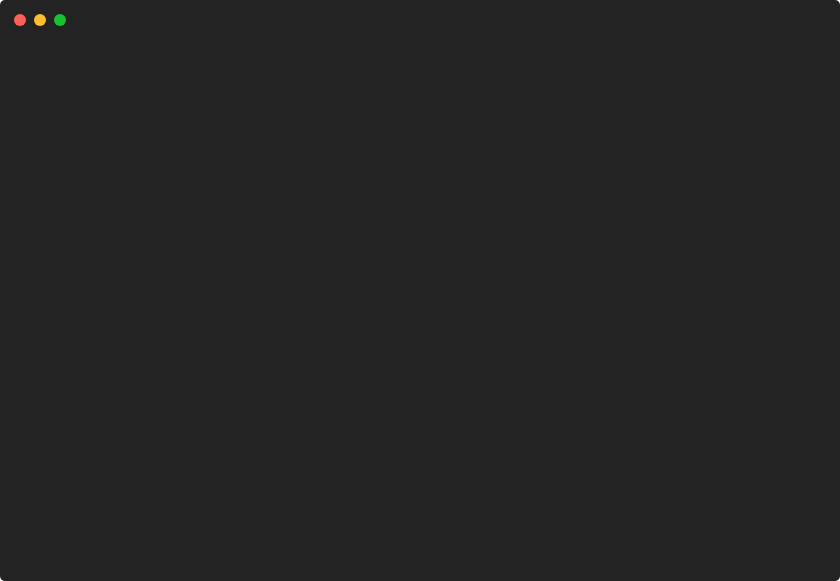
t = 0.00 s
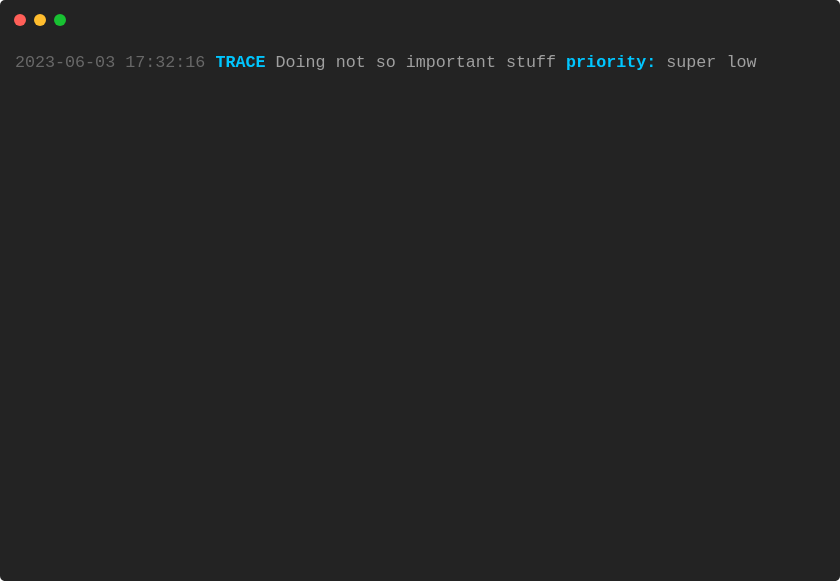
t = 1.69 s
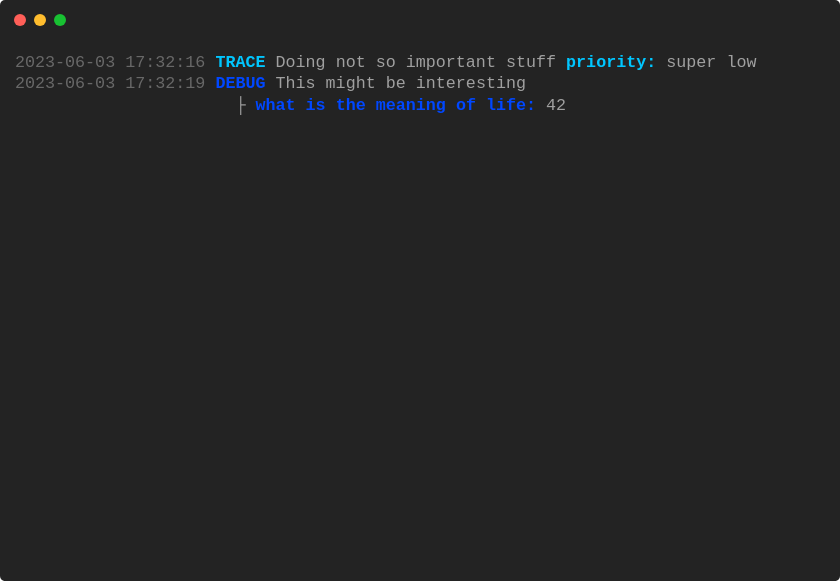
t = 3.20 s
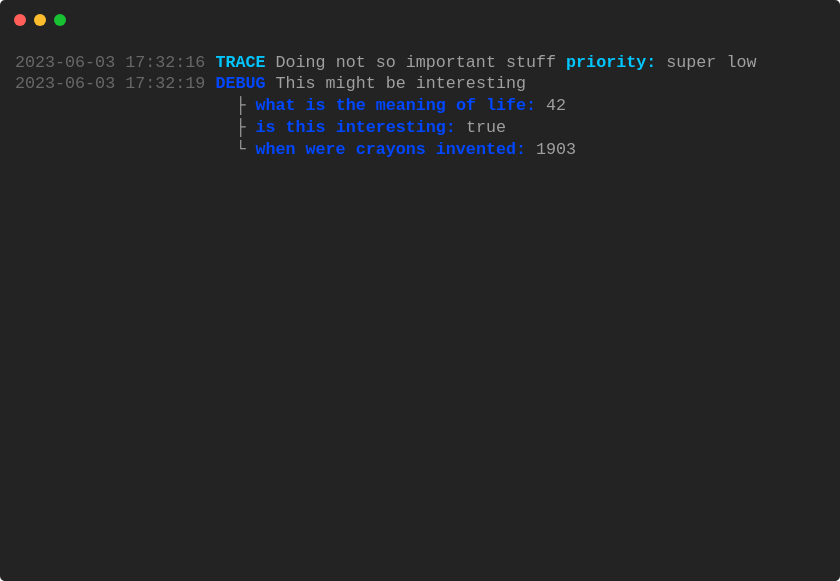
t = 4.70 s
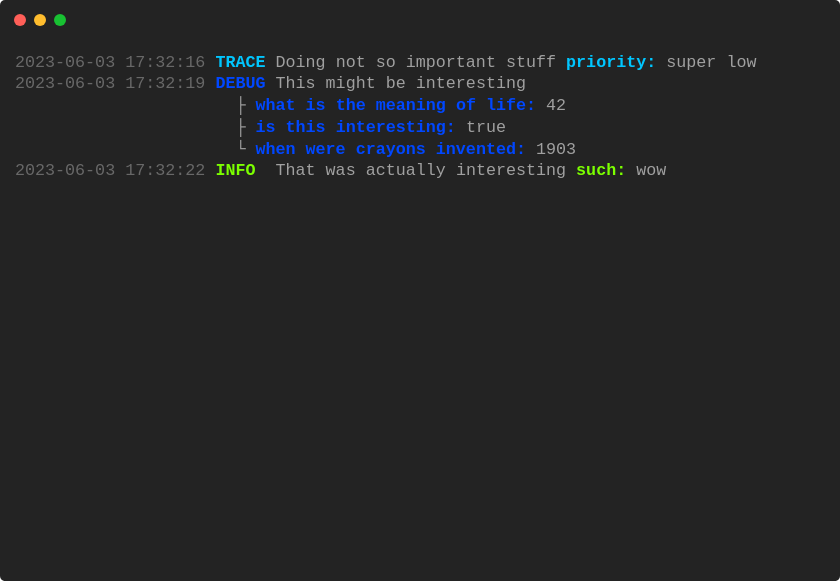
t = 6.95 s
t = 8.45 s: frame unchanged from t = 6.95 s, image omitted

The animated SVG that drew these frames (rendered in a browser with its animation timeline set to each time). Animation: 1 CSS @keyframes rule; frames cover the first 8.45 s, repeats indefinitely.

<svg xmlns="http://www.w3.org/2000/svg" xmlns:xlink="http://www.w3.org/1999/xlink" width="840" height="581.04"><rect width="840" height="581.04" rx="5" ry="5" class="a"></rect><svg y="0%" x="0%"><circle cx="20" cy="20" r="6" class="b"></circle><circle cx="40" cy="20" r="6" class="c"></circle><circle cx="60" cy="20" r="6" class="d"></circle></svg><svg height="521.04" viewBox="0 0 80 52.104" width="800" x="15" xmlns="http://www.w3.org/2000/svg" xmlns:xlink="http://www.w3.org/1999/xlink" y="50"><style>.e, .g, .f {
	font-family:
			'Courier New'
			Roboto,
			Helvetica,
			Arial,
			sans-serif,
			'Apple Color Emoji',
			'Segoe UI Emoji' !important;
}.a{fill:rgb(35,35,35)}.b{fill:#ff5f58}.c{fill:#ffbd2e}.d{fill:#18c132}.e{font-family:'Courier New',Monaco,Consolas,Menlo,'Bitstream Vera Sans Mono','Powerline Symbols',monospace}.f{fill:rgb(104,104,104);white-space:pre}.g{fill:rgb(0,198,255);font-weight:bold;white-space:pre}.h{fill:rgb(160,160,160);white-space:pre}.i{fill:rgb(0,71,255);font-weight:bold;white-space:pre}.j{fill:rgb(124,255,0);font-weight:bold;white-space:pre}.k{fill:rgb(255,241,0);font-weight:bold;white-space:pre}.l{fill:rgb(255,0,4);font-weight:bold;white-space:pre}.m{fill:transparent}.o{animation-duration:23.203307s;animation-iteration-count:infinite;animation-name:n;animation-timing-function:steps(1,end)}@keyframes n{0%{transform:translateX(-0px)}0.82%{transform:translateX(-80px)}13.75%{transform:translateX(-160px)}13.77%{transform:translateX(-240px)}13.77%{transform:translateX(-320px)}13.77%{transform:translateX(-400px)}13.78%{transform:translateX(-480px)}13.78%{transform:translateX(-560px)}13.78%{transform:translateX(-640px)}13.78%{transform:translateX(-720px)}26.71%{transform:translateX(-800px)}26.71%{transform:translateX(-880px)}39.65%{transform:translateX(-960px)}52.58%{transform:translateX(-1040px)}65.52%{transform:translateX(-1120px)}78.45%{transform:translateX(-1200px)}78.45%{transform:translateX(-1280px)}100%{transform:translateX(-1360px)}}</style><g font-family="'Courier New',Monaco, Consolas, Menlo, &#x27;Bitstream Vera Sans Mono&#x27;, &#x27;Powerline Symbols&#x27;, monospace" font-size="1.67" class="e"><defs><symbol id="1"><text x="0" y="1.67" class="f">2023-06-03</text><text x="11.021999999999998" y="1.67" class="f">17:32:16</text><text x="20.04" y="1.67" class="g">TRACE</text><text x="26.052" y="1.67" class="h">Doing</text><text x="32.064" y="1.67" class="h">not</text><text x="36.071999999999996" y="1.67" class="h">so</text><text x="39.077999999999996" y="1.67" class="h">important</text><text x="49.098" y="1.67" class="h">stuff</text><text x="55.10999999999999" y="1.67" class="g">priority:</text><text x="65.13" y="1.67" class="h">super</text><text x="71.142" y="1.67" class="h">low</text></symbol><symbol id="2"><text x="0" y="1.67" class="f">2023-06-03</text><text x="11.021999999999998" y="1.67" class="f">17:32:19</text><text x="20.04" y="1.67" class="i">DEBUG</text><text x="26.052" y="1.67" class="h">This</text><text x="31.061999999999998" y="1.67" class="h">might</text><text x="37.074" y="1.67" class="h">be</text><text x="40.08" y="1.67" class="h">interesting</text></symbol><symbol id="3"><text x="22.043999999999997" y="1.67" class="h">├</text><text x="24.048" y="1.67" class="i">what</text><text x="29.058" y="1.67" class="i">is</text><text x="32.064" y="1.67" class="i">the</text><text x="36.071999999999996" y="1.67" class="i">meaning</text><text x="44.087999999999994" y="1.67" class="i">of</text><text x="47.093999999999994" y="1.67" class="i">life:</text><text x="53.105999999999995" y="1.67" class="h">42</text></symbol><symbol id="4"><text x="22.043999999999997" y="1.67" class="h">├</text><text x="24.048" y="1.67" class="i">is</text><text x="27.054" y="1.67" class="i">this</text><text x="32.064" y="1.67" class="i">interesting:</text><text x="45.089999999999996" y="1.67" class="h">true</text></symbol><symbol id="5"><text x="22.043999999999997" y="1.67" class="h">└</text><text x="24.048" y="1.67" class="i">when</text><text x="29.058" y="1.67" class="i">were</text><text x="34.068" y="1.67" class="i">crayons</text><text x="42.083999999999996" y="1.67" class="i">invented:</text><text x="52.104" y="1.67" class="h">1903</text></symbol><symbol id="6"><text x="0" y="1.67" class="f">2023-06-03</text><text x="11.021999999999998" y="1.67" class="f">17:32:22</text><text x="20.04" y="1.67" class="j">INFO</text><text x="26.052" y="1.67" class="h">That</text><text x="31.061999999999998" y="1.67" class="h">was</text><text x="35.06999999999999" y="1.67" class="h">actually</text><text x="44.087999999999994" y="1.67" class="h">interesting</text><text x="56.111999999999995" y="1.67" class="j">such:</text><text x="62.123999999999995" y="1.67" class="h">wow</text></symbol><symbol id="7"><text x="0" y="1.67" class="f">2023-06-03</text><text x="11.021999999999998" y="1.67" class="f">17:32:25</text><text x="20.04" y="1.67" class="k">WARN</text><text x="26.052" y="1.67" class="h">Oh</text><text x="29.058" y="1.67" class="h">no,</text><text x="33.065999999999995" y="1.67" class="h">I</text><text x="35.06999999999999" y="1.67" class="h">see</text><text x="39.077999999999996" y="1.67" class="h">an</text><text x="42.083999999999996" y="1.67" class="h">error</text><text x="48.096" y="1.67" class="h">coming</text><text x="55.10999999999999" y="1.67" class="h">to</text><text x="58.116" y="1.67" class="h">us!</text></symbol><symbol id="8"><text x="22.043999999999997" y="1.67" class="h">├</text><text x="24.048" y="1.67" class="k">speed:</text><text x="31.061999999999998" y="1.67" class="h">88</text></symbol><symbol id="9"><text x="22.043999999999997" y="1.67" class="h">└</text><text x="24.048" y="1.67" class="k">measures:</text><text x="34.068" y="1.67" class="h">mph</text></symbol><symbol id="10"><text x="0" y="1.67" class="f">2023-06-03</text><text x="11.021999999999998" y="1.67" class="f">17:32:28</text><text x="20.04" y="1.67" class="l">ERROR</text><text x="26.052" y="1.67" class="h">Damn,</text><text x="32.064" y="1.67" class="h">here</text><text x="37.074" y="1.67" class="h">it</text><text x="40.08" y="1.67" class="h">is!</text><text x="44.087999999999994" y="1.67" class="l">error:</text><text x="51.102" y="1.67" class="h">something</text><text x="61.12199999999999" y="1.67" class="h">went</text><text x="66.13199999999999" y="1.67" class="h">wrong</text></symbol><symbol id="11"><text x="0" y="1.67" class="f">2023-06-03</text><text x="11.021999999999998" y="1.67" class="f">17:32:31</text><text x="20.04" y="1.67" class="j">INFO</text><text x="26.052" y="1.67" class="h">But</text><text x="30.059999999999995" y="1.67" class="h">what&#x27;s</text><text x="37.074" y="1.67" class="h">really</text><text x="44.087999999999994" y="1.67" class="h">cool</text><text x="49.098" y="1.67" class="h">is,</text><text x="53.105999999999995" y="1.67" class="h">that</text><text x="58.116" y="1.67" class="h">you</text><text x="62.123999999999995" y="1.67" class="h">can</text><text x="66.13199999999999" y="1.67" class="h">print</text><text x="72.14399999999999" y="1.67" class="h">very</text></symbol><symbol id="12"><text x="22.043999999999997" y="1.67" class="h">│</text><text x="26.052" y="1.67" class="h">long</text><text x="31.061999999999998" y="1.67" class="h">logs,</text><text x="37.074" y="1.67" class="h">and</text><text x="41.082" y="1.67" class="h">PTerm</text><text x="47.093999999999994" y="1.67" class="h">will</text><text x="52.104" y="1.67" class="h">automatically</text><text x="66.13199999999999" y="1.67" class="h">wrap</text><text x="71.142" y="1.67" class="h">them</text><text x="76.15199999999999" y="1.67" class="h">for</text></symbol><symbol id="13"><text x="22.043999999999997" y="1.67" class="h">│</text><text x="26.052" y="1.67" class="h">you!</text><text x="31.061999999999998" y="1.67" class="h">Say</text><text x="35.06999999999999" y="1.67" class="h">goodbye</text><text x="43.086" y="1.67" class="h">to</text><text x="46.09199999999999" y="1.67" class="h">text,</text><text x="52.104" y="1.67" class="h">that</text><text x="57.114" y="1.67" class="h">has</text><text x="61.12199999999999" y="1.67" class="h">weird</text><text x="67.134" y="1.67" class="h">line</text><text x="72.14399999999999" y="1.67" class="h">breaks!</text></symbol><symbol id="14"><text x="22.043999999999997" y="1.67" class="h">└</text><text x="24.048" y="1.67" class="j">very:</text><text x="30.059999999999995" y="1.67" class="h">long</text></symbol><symbol id="15"><text x="0" y="1.67" class="f">2023-06-03</text><text x="11.021999999999998" y="1.67" class="f">17:32:34</text><text x="20.04" y="1.67" class="l">FATAL</text><text x="26.052" y="1.67" class="h">Oh</text><text x="29.058" y="1.67" class="h">no,</text><text x="33.065999999999995" y="1.67" class="h">this</text><text x="38.07599999999999" y="1.67" class="h">process</text><text x="46.09199999999999" y="1.67" class="h">is</text><text x="49.098" y="1.67" class="h">getting</text><text x="57.114" y="1.67" class="h">killed!</text><text x="65.13" y="1.67" class="l">fatal:</text><text x="72.14399999999999" y="1.67" class="h">true</text></symbol><symbol id="a"><rect height="24" width="80" x="0" y="0" class="m"></rect></symbol></defs><rect height="52.104" width="80" class="a"></rect><g class="o"><svg x="0" y="0" width="1440"><svg x="0"><use xlink:href="#a"></use></svg><svg x="80"><use xlink:href="#a"></use><use xlink:href="#1" y="0"></use></svg><svg x="160"><use xlink:href="#a"></use><use xlink:href="#1" y="0"></use><use xlink:href="#2" y="2.171"></use></svg><svg x="240"><use xlink:href="#a"></use><use xlink:href="#1" y="0"></use><use xlink:href="#2" y="2.171"></use></svg><svg x="320"><use xlink:href="#a"></use><use xlink:href="#1" y="0"></use><use xlink:href="#2" y="2.171"></use><use xlink:href="#3" y="4.342"></use></svg><svg x="400"><use xlink:href="#a"></use><use xlink:href="#1" y="0"></use><use xlink:href="#2" y="2.171"></use><use xlink:href="#3" y="4.342"></use></svg><svg x="480"><use xlink:href="#a"></use><use xlink:href="#1" y="0"></use><use xlink:href="#2" y="2.171"></use><use xlink:href="#3" y="4.342"></use><use xlink:href="#4" y="6.513"></use></svg><svg x="560"><use xlink:href="#a"></use><use xlink:href="#1" y="0"></use><use xlink:href="#2" y="2.171"></use><use xlink:href="#3" y="4.342"></use><use xlink:href="#4" y="6.513"></use></svg><svg x="640"><use xlink:href="#a"></use><use xlink:href="#1" y="0"></use><use xlink:href="#2" y="2.171"></use><use xlink:href="#3" y="4.342"></use><use xlink:href="#4" y="6.513"></use><use xlink:href="#5" y="8.684"></use></svg><svg x="720"><use xlink:href="#a"></use><use xlink:href="#1" y="0"></use><use xlink:href="#2" y="2.171"></use><use xlink:href="#3" y="4.342"></use><use xlink:href="#4" y="6.513"></use><use xlink:href="#5" y="8.684"></use></svg><svg x="800"><use xlink:href="#a"></use><use xlink:href="#1" y="0"></use><use xlink:href="#2" y="2.171"></use><use xlink:href="#3" y="4.342"></use><use xlink:href="#4" y="6.513"></use><use xlink:href="#5" y="8.684"></use><use xlink:href="#6" y="10.855"></use></svg><svg x="880"><use xlink:href="#a"></use><use xlink:href="#1" y="0"></use><use xlink:href="#2" y="2.171"></use><use xlink:href="#3" y="4.342"></use><use xlink:href="#4" y="6.513"></use><use xlink:href="#5" y="8.684"></use><use xlink:href="#6" y="10.855"></use></svg><svg x="960"><use xlink:href="#a"></use><use xlink:href="#1" y="0"></use><use xlink:href="#2" y="2.171"></use><use xlink:href="#3" y="4.342"></use><use xlink:href="#4" y="6.513"></use><use xlink:href="#5" y="8.684"></use><use xlink:href="#6" y="10.855"></use><use xlink:href="#7" y="13.026"></use><use xlink:href="#8" y="15.197"></use><use xlink:href="#9" y="17.368"></use></svg><svg x="1040"><use xlink:href="#a"></use><use xlink:href="#1" y="0"></use><use xlink:href="#2" y="2.171"></use><use xlink:href="#3" y="4.342"></use><use xlink:href="#4" y="6.513"></use><use xlink:href="#5" y="8.684"></use><use xlink:href="#6" y="10.855"></use><use xlink:href="#7" y="13.026"></use><use xlink:href="#8" y="15.197"></use><use xlink:href="#9" y="17.368"></use><use xlink:href="#10" y="19.539"></use></svg><svg x="1120"><use xlink:href="#a"></use><use xlink:href="#1" y="0"></use><use xlink:href="#2" y="2.171"></use><use xlink:href="#3" y="4.342"></use><use xlink:href="#4" y="6.513"></use><use xlink:href="#5" y="8.684"></use><use xlink:href="#6" y="10.855"></use><use xlink:href="#7" y="13.026"></use><use xlink:href="#8" y="15.197"></use><use xlink:href="#9" y="17.368"></use><use xlink:href="#10" y="19.539"></use><use xlink:href="#11" y="21.71"></use><use xlink:href="#12" y="23.880999999999997"></use><use xlink:href="#13" y="26.052"></use><use xlink:href="#14" y="28.223000000000003"></use></svg><svg x="1200"><use xlink:href="#a"></use><use xlink:href="#1" y="0"></use><use xlink:href="#2" y="2.171"></use><use xlink:href="#3" y="4.342"></use><use xlink:href="#4" y="6.513"></use><use xlink:href="#5" y="8.684"></use><use xlink:href="#6" y="10.855"></use><use xlink:href="#7" y="13.026"></use><use xlink:href="#8" y="15.197"></use><use xlink:href="#9" y="17.368"></use><use xlink:href="#10" y="19.539"></use><use xlink:href="#11" y="21.71"></use><use xlink:href="#12" y="23.880999999999997"></use><use xlink:href="#13" y="26.052"></use><use xlink:href="#14" y="28.223000000000003"></use><use xlink:href="#15" y="30.394"></use></svg><svg x="1280"><use xlink:href="#a"></use><use xlink:href="#1" y="0"></use><use xlink:href="#2" y="2.171"></use><use xlink:href="#3" y="4.342"></use><use xlink:href="#4" y="6.513"></use><use xlink:href="#5" y="8.684"></use><use xlink:href="#6" y="10.855"></use><use xlink:href="#7" y="13.026"></use><use xlink:href="#8" y="15.197"></use><use xlink:href="#9" y="17.368"></use><use xlink:href="#10" y="19.539"></use><use xlink:href="#11" y="21.71"></use><use xlink:href="#12" y="23.880999999999997"></use><use xlink:href="#13" y="26.052"></use><use xlink:href="#14" y="28.223000000000003"></use><use xlink:href="#15" y="30.394"></use></svg><svg x="1360"><use xlink:href="#a"></use><use xlink:href="#1" y="0"></use><use xlink:href="#2" y="2.171"></use><use xlink:href="#3" y="4.342"></use><use xlink:href="#4" y="6.513"></use><use xlink:href="#5" y="8.684"></use><use xlink:href="#6" y="10.855"></use><use xlink:href="#7" y="13.026"></use><use xlink:href="#8" y="15.197"></use><use xlink:href="#9" y="17.368"></use><use xlink:href="#10" y="19.539"></use><use xlink:href="#11" y="21.71"></use><use xlink:href="#12" y="23.880999999999997"></use><use xlink:href="#13" y="26.052"></use><use xlink:href="#14" y="28.223000000000003"></use><use xlink:href="#15" y="30.394"></use><text x="0" y="36.406" class="h">Restarting</text><text x="11.021999999999998" y="36.406" class="h">animation...</text></svg></svg></g></g></svg></svg>
